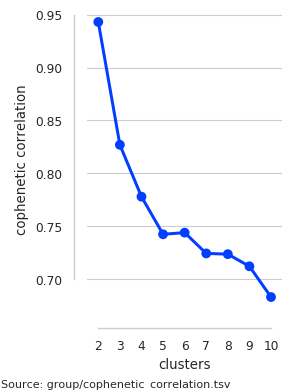

The file beside this chart, header and first rows:
clusters	cophenetic correlation
2	0.9431
3	0.827
4	0.778
5	0.7425
6	0.744
7	0.7244
8	0.7237
9	0.7122
10	0.6831
